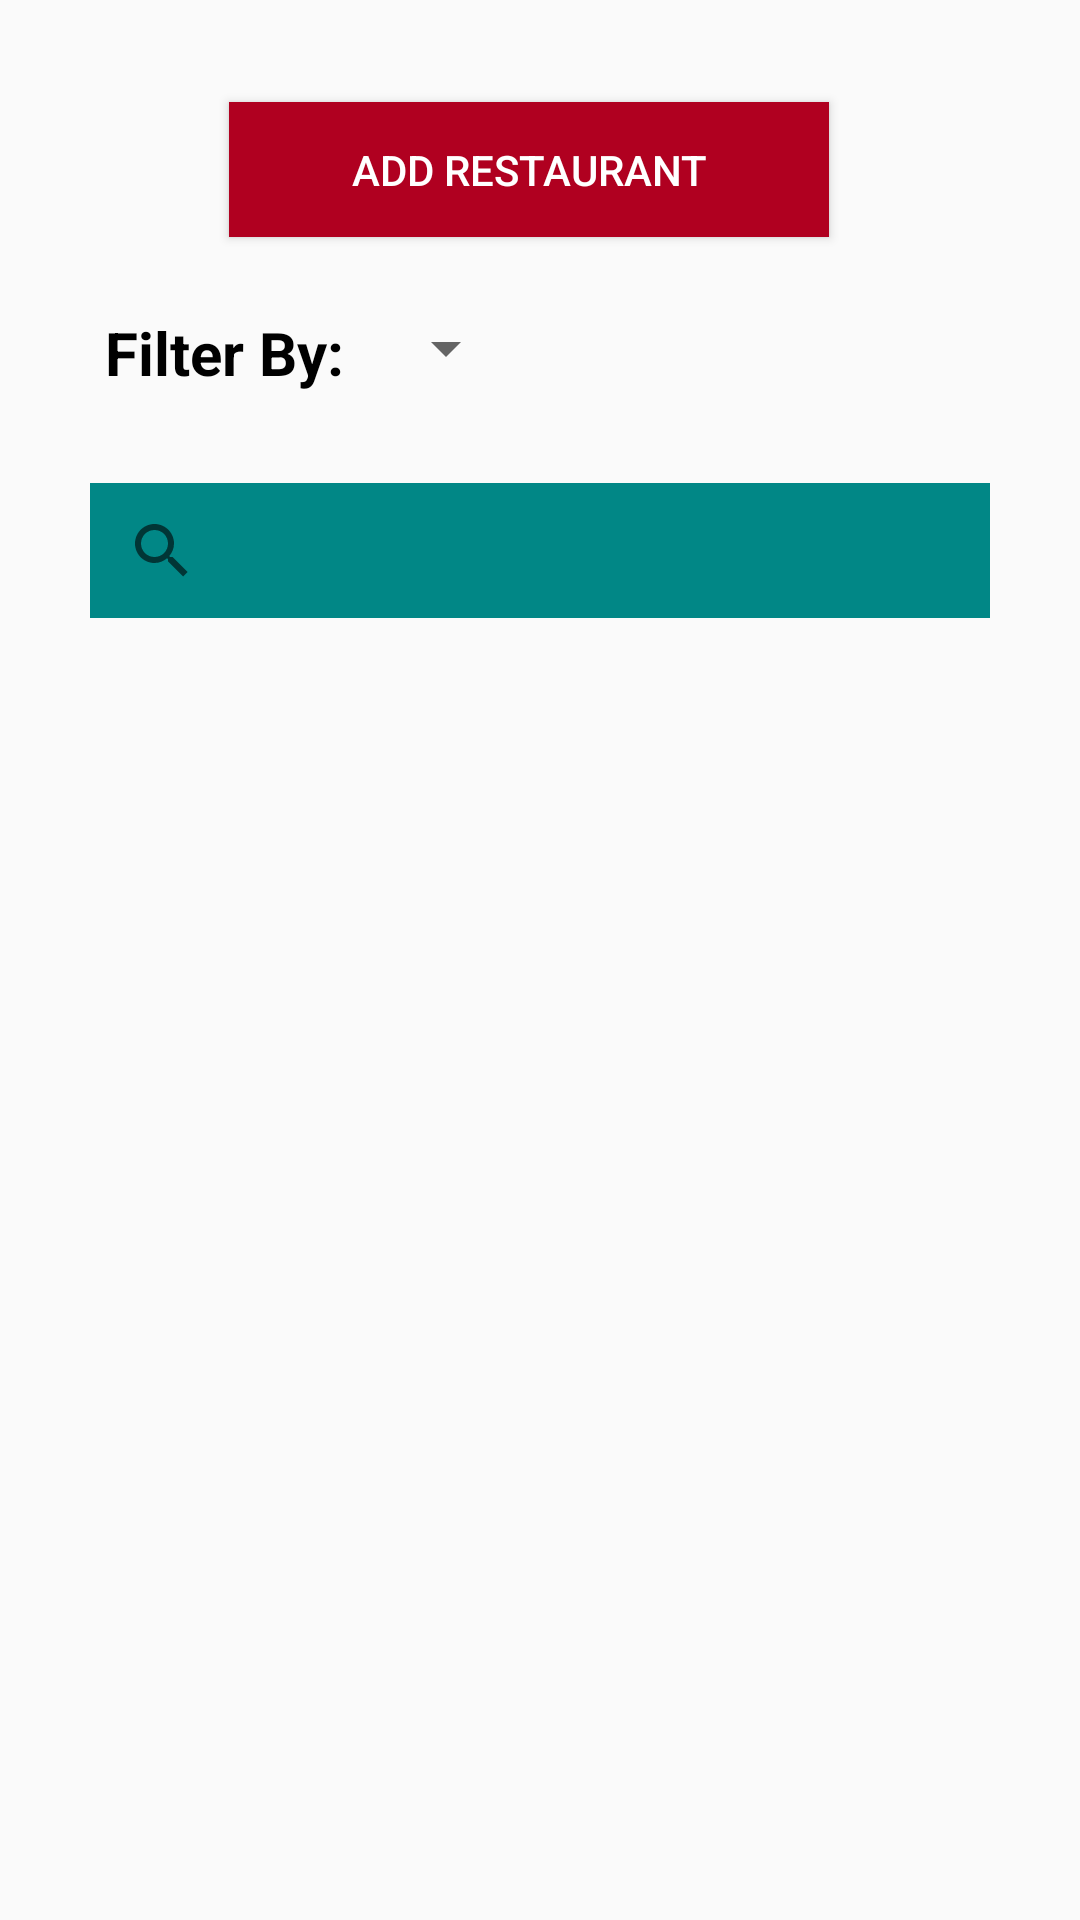

Reconstruct the res/layout file that produces this screen, plus the resources it refers to.
<!-- AndroidManifest.xml: application theme Theme.Assignment3 -->
<!-- res/layout/activity_main.xml -->
<?xml version="1.0" encoding="utf-8"?>
<androidx.constraintlayout.widget.ConstraintLayout xmlns:android="http://schemas.android.com/apk/res/android"
    xmlns:app="http://schemas.android.com/apk/res-auto"
    xmlns:tools="http://schemas.android.com/tools"
    android:layout_width="match_parent"
    android:layout_height="match_parent"
    android:background="@drawable/ic_bg">

    <androidx.recyclerview.widget.RecyclerView
        android:id="@+id/recycler"
        android:layout_width="match_parent"
        android:layout_height="wrap_content"
        android:layout_marginTop="10dp"
        android:paddingBottom="240dp"
        android:scrollbars="vertical"
        app:layout_behavior="@string/appbar_scrolling_view_behavior"
        app:layout_constraintBottom_toBottomOf="parent"
        app:layout_constraintEnd_toEndOf="parent"
        app:layout_constraintHorizontal_bias="0.0"
        app:layout_constraintStart_toStartOf="parent"
        app:layout_constraintTop_toBottomOf="@+id/l1"
        app:layout_constraintVertical_bias="0.0" />

    <LinearLayout
        android:id="@+id/l1"
        android:layout_width="match_parent"
        android:layout_height="wrap_content"
        android:orientation="vertical"
        app:layout_constraintEnd_toEndOf="parent"
        app:layout_constraintHorizontal_bias="0.497"
        app:layout_constraintStart_toStartOf="parent"
        app:layout_constraintTop_toBottomOf="@+id/buttonAdd">

        <LinearLayout
            android:layout_width="wrap_content"
            android:layout_height="wrap_content"
            android:layout_marginLeft="35dp"
            android:layout_marginTop="25dp"
            android:orientation="horizontal">

            <TextView
                android:layout_width="wrap_content"
                android:layout_height="wrap_content"
                android:text="Filter By:"
                android:textColor="@color/black"
                android:textSize="20sp"
                android:textStyle="bold" />

            <Spinner
                android:id="@+id/spinnerFilter"
                android:layout_width="wrap_content"
                android:layout_height="wrap_content"
                android:layout_marginLeft="10dp" />

        </LinearLayout>

        <android.widget.SearchView
            android:id="@+id/searchBar"
            android:layout_width="match_parent"
            android:layout_height="45dp"
            android:layout_margin="30dp"
            android:layout_marginTop="68dp"
            android:background="@color/teal_700"
            android:ems="10"
            android:hint="Search For Restaurant"
            android:inputType="textPersonName" />

    </LinearLayout>

    <Button
        android:id="@+id/buttonAdd"
        android:layout_width="200dp"
        android:layout_height="45dp"
        android:layout_marginTop="34dp"
        android:background="@color/design_default_color_error"
        android:text="Add Restaurant"
        android:textColor="@color/white"
        app:layout_constraintEnd_toEndOf="parent"
        app:layout_constraintHorizontal_bias="0.478"
        app:layout_constraintStart_toStartOf="parent"
        app:layout_constraintTop_toTopOf="parent" />

</androidx.constraintlayout.widget.ConstraintLayout>
<!-- resources referenced by this layout -->
<resources>
  <style name="Theme.Assignment3" parent="Theme.AppCompat.Light.NoActionBar">
          
          <item name="colorPrimary">@color/purple_500</item>
          <item name="colorPrimaryVariant">@color/purple_700</item>
          <item name="colorOnPrimary">@color/white</item>
          
          <item name="colorSecondary">@color/teal_200</item>
          <item name="colorSecondaryVariant">@color/teal_700</item>
          <item name="colorOnSecondary">@color/black</item>
          
          <item name="android:statusBarColor" tools:targetApi="l">?attr/colorPrimaryVariant</item>
          
      </style>
  <!-- not gathered from this repository: default colours our renderer supplied (Android Studio template values) -->
  <color name="purple_500">#FF6200EE</color>
  <color name="purple_700">#FF3700B3</color>
  <color name="teal_200">#FF03DAC5</color>
  <color name="teal_700">#FF018786</color>
  <color name="black">#FF000000</color>
  <color name="white">#FFFFFFFF</color>
</resources>
